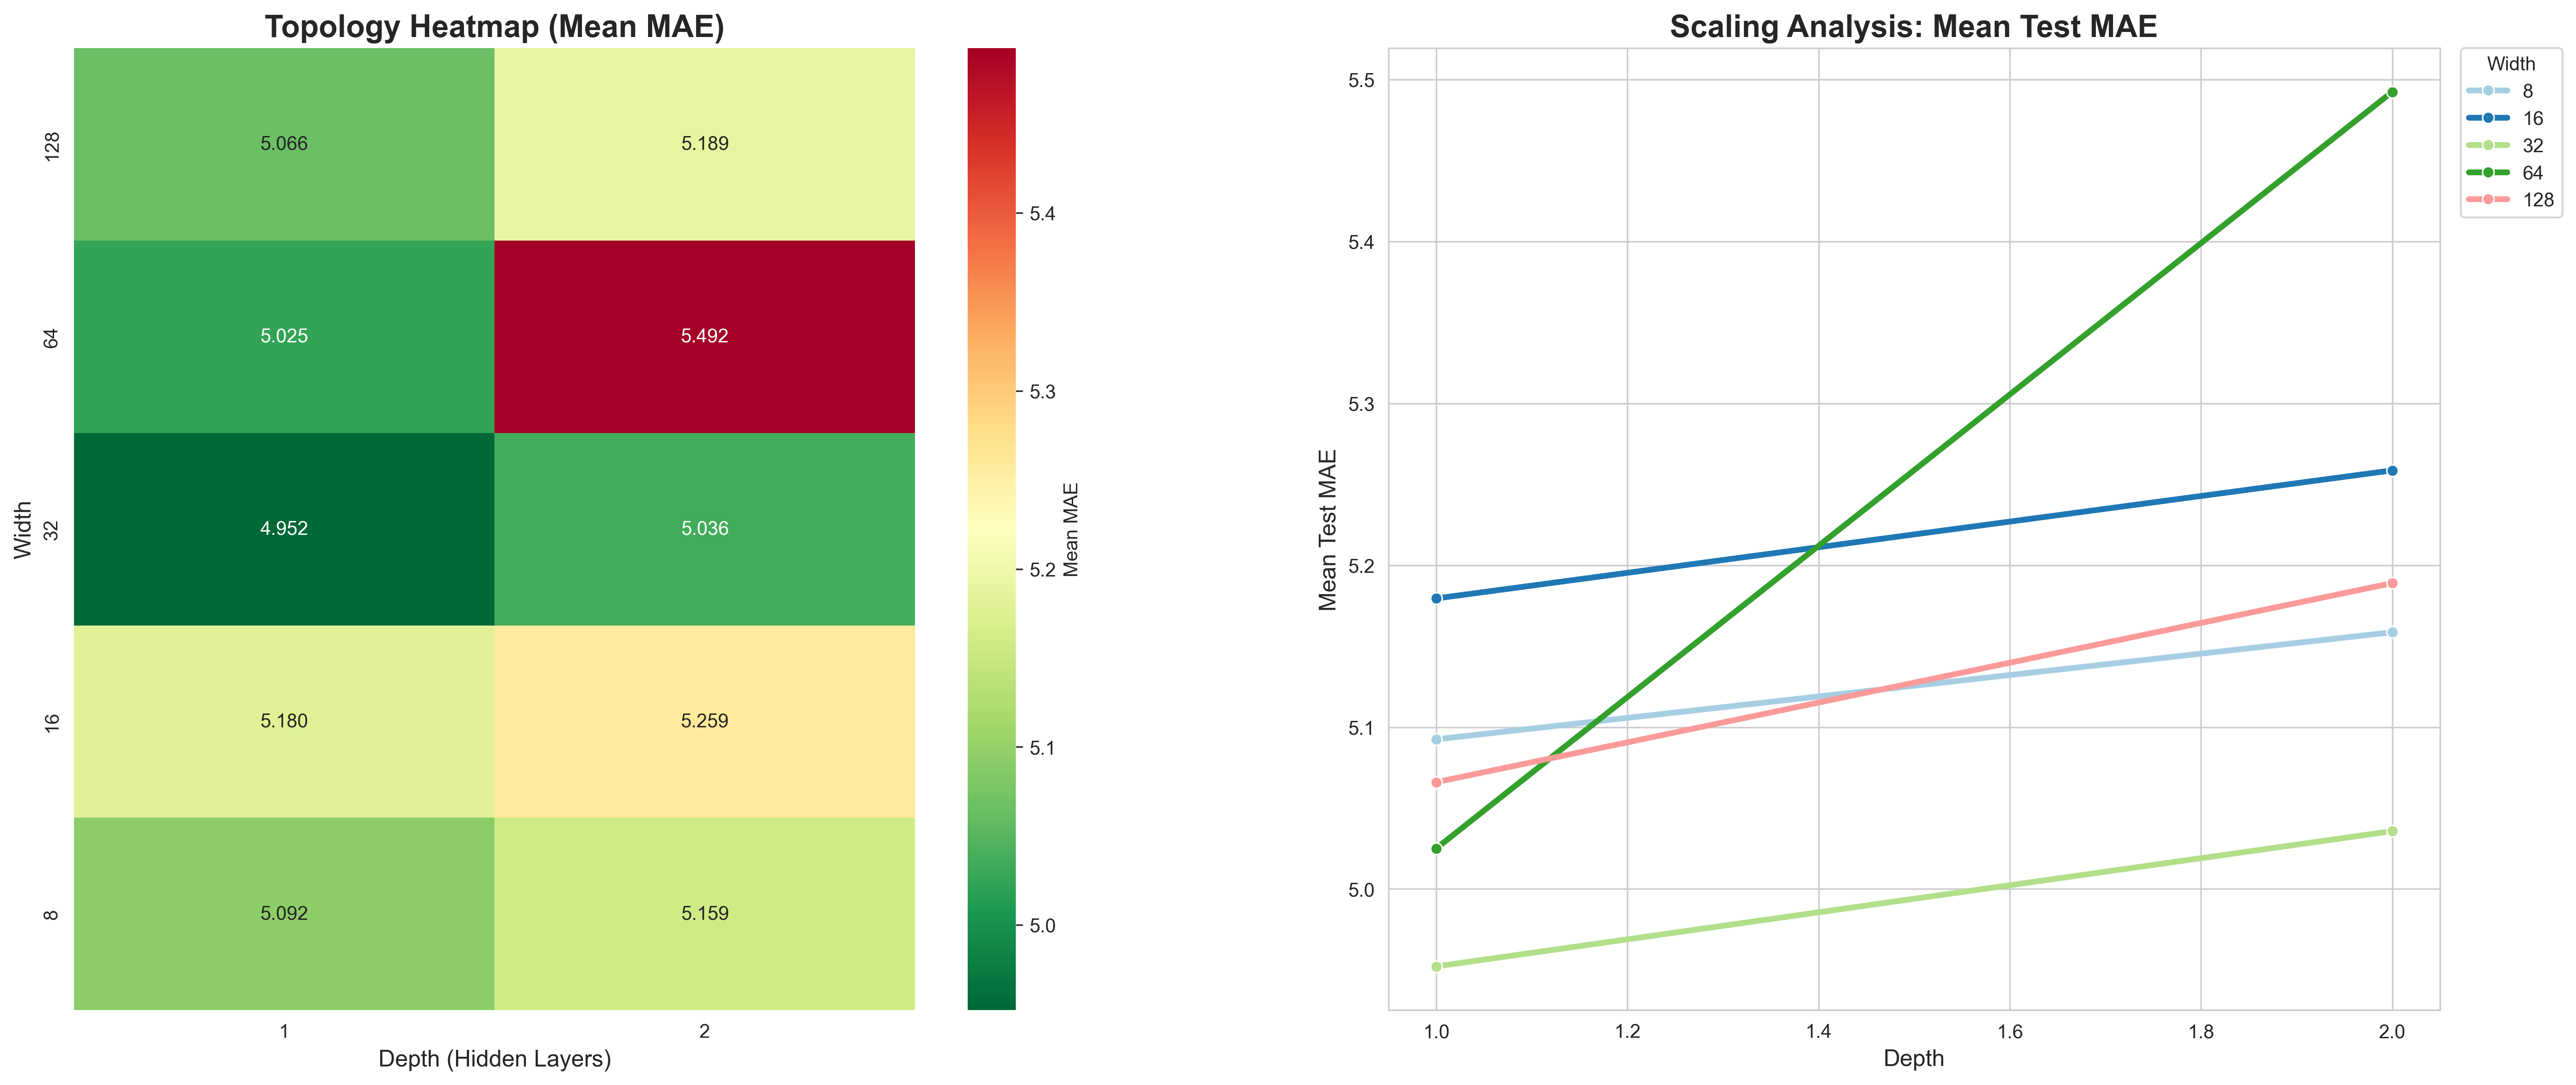

The data file committed next to this chart (first rows):
depth, width, mae_mean, mae_std, mae_min
1, 8, 5.092, 0.2302, 4.756
1, 16, 5.18, 0.3661, 4.8
1, 32, 4.952, 0.2214, 4.653
1, 64, 5.025, 0.2717, 4.601
1, 128, 5.066, 0.18, 4.746
2, 8, 5.159, 0.2684, 4.731
2, 16, 5.259, 0.3223, 4.797
2, 32, 5.036, 0.321, 4.594
2, 64, 5.492, 0.3635, 5.035
2, 128, 5.189, 0.3717, 4.72
